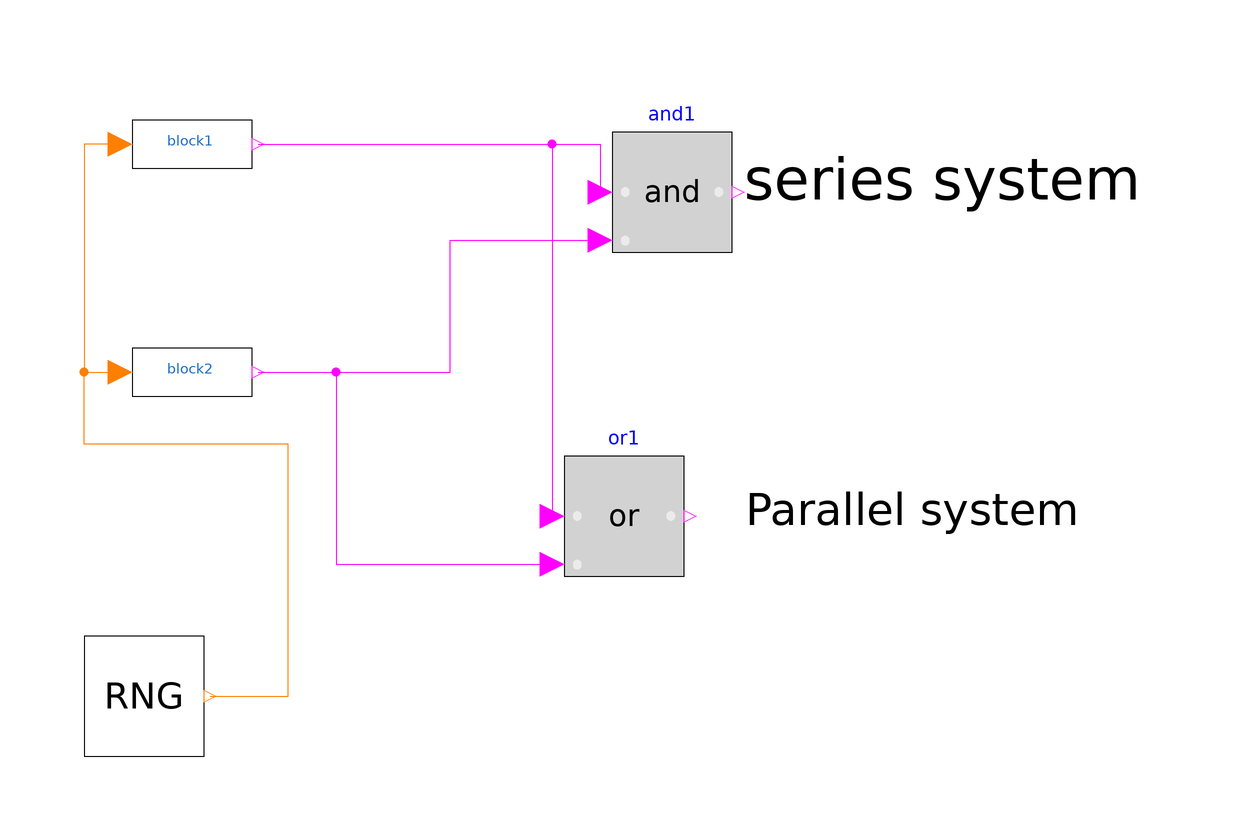

The Modelica model whose source follows is shown above as a component diagram (icons at their Placement, wires along their Line points).

model test
      HeatedTank_2019.Basic.Block block1(perfect = false) annotation (
        Placement(visible = true, transformation(origin = {-62, 62}, extent = {{-10, -10}, {10, 10}}, rotation = 0)));
      HeatedTank_2019.Basic.MyGlobalRandom RNG(useInitialSeed = true) annotation (
        Placement(visible = true, transformation(origin = {-70, -30}, extent = {{-10, -10}, {10, 10}}, rotation = 0)));
      HeatedTank_2019.Basic.Block block2 annotation (
        Placement(visible = true, transformation(origin = {-62, 24}, extent = {{-10, -10}, {10, 10}}, rotation = 0)));
      Modelica.Blocks.Logical.And and1 annotation (
        Placement(visible = true, transformation(origin = {18, 54}, extent = {{-10, -10}, {10, 10}}, rotation = 0)));
      Modelica.Blocks.Logical.Or or1 annotation (
        Placement(visible = true, transformation(origin = {10, 0}, extent = {{-10, -10}, {10, 10}}, rotation = 0)));
    equation
      connect(block1.y, or1.u1) annotation (
        Line(points = {{-51, 62}, {-2, 62}, {-2, 0}}, color = {255, 0, 255}));
      connect(block1.y, and1.u1) annotation (
        Line(points = {{-51, 62}, {6, 62}, {6, 54}}, color = {255, 0, 255}));
      connect(block2.y, or1.u2) annotation (
        Line(points = {{-51, 24}, {-38, 24}, {-38, -8}, {-2, -8}}, color = {255, 0, 255}));
      connect(block2.y, and1.u2) annotation (
        Line(points = {{-51, 24}, {-19, 24}, {-19, 46}, {6, 46}}, color = {255, 0, 255}));
      connect(RNG.y, block2.u) annotation (
        Line(points = {{-59, -30}, {-46, -30}, {-46, 12}, {-80, 12}, {-80, 24}, {-74, 24}}, color = {255, 127, 0}));
      connect(block1.u, block2.u) annotation (
        Line(points = {{-74, 62}, {-80, 62}, {-80, 24}, {-74, 24}}, color = {255, 127, 0}));
      annotation (
        Diagram(graphics={  Text(origin = {63, 56}, extent = {{-39, 6}, {39, -6}}, textString = "series system"), Text(origin = {55, 3}, extent = {{-25, 7}, {31, -11}}, textString = "Parallel system")}, coordinateSystem(initialScale = 0.1)),
        experiment(StartTime = 0, StopTime = 100, Tolerance = 1e-06, Interval = 0.2));
    end test;